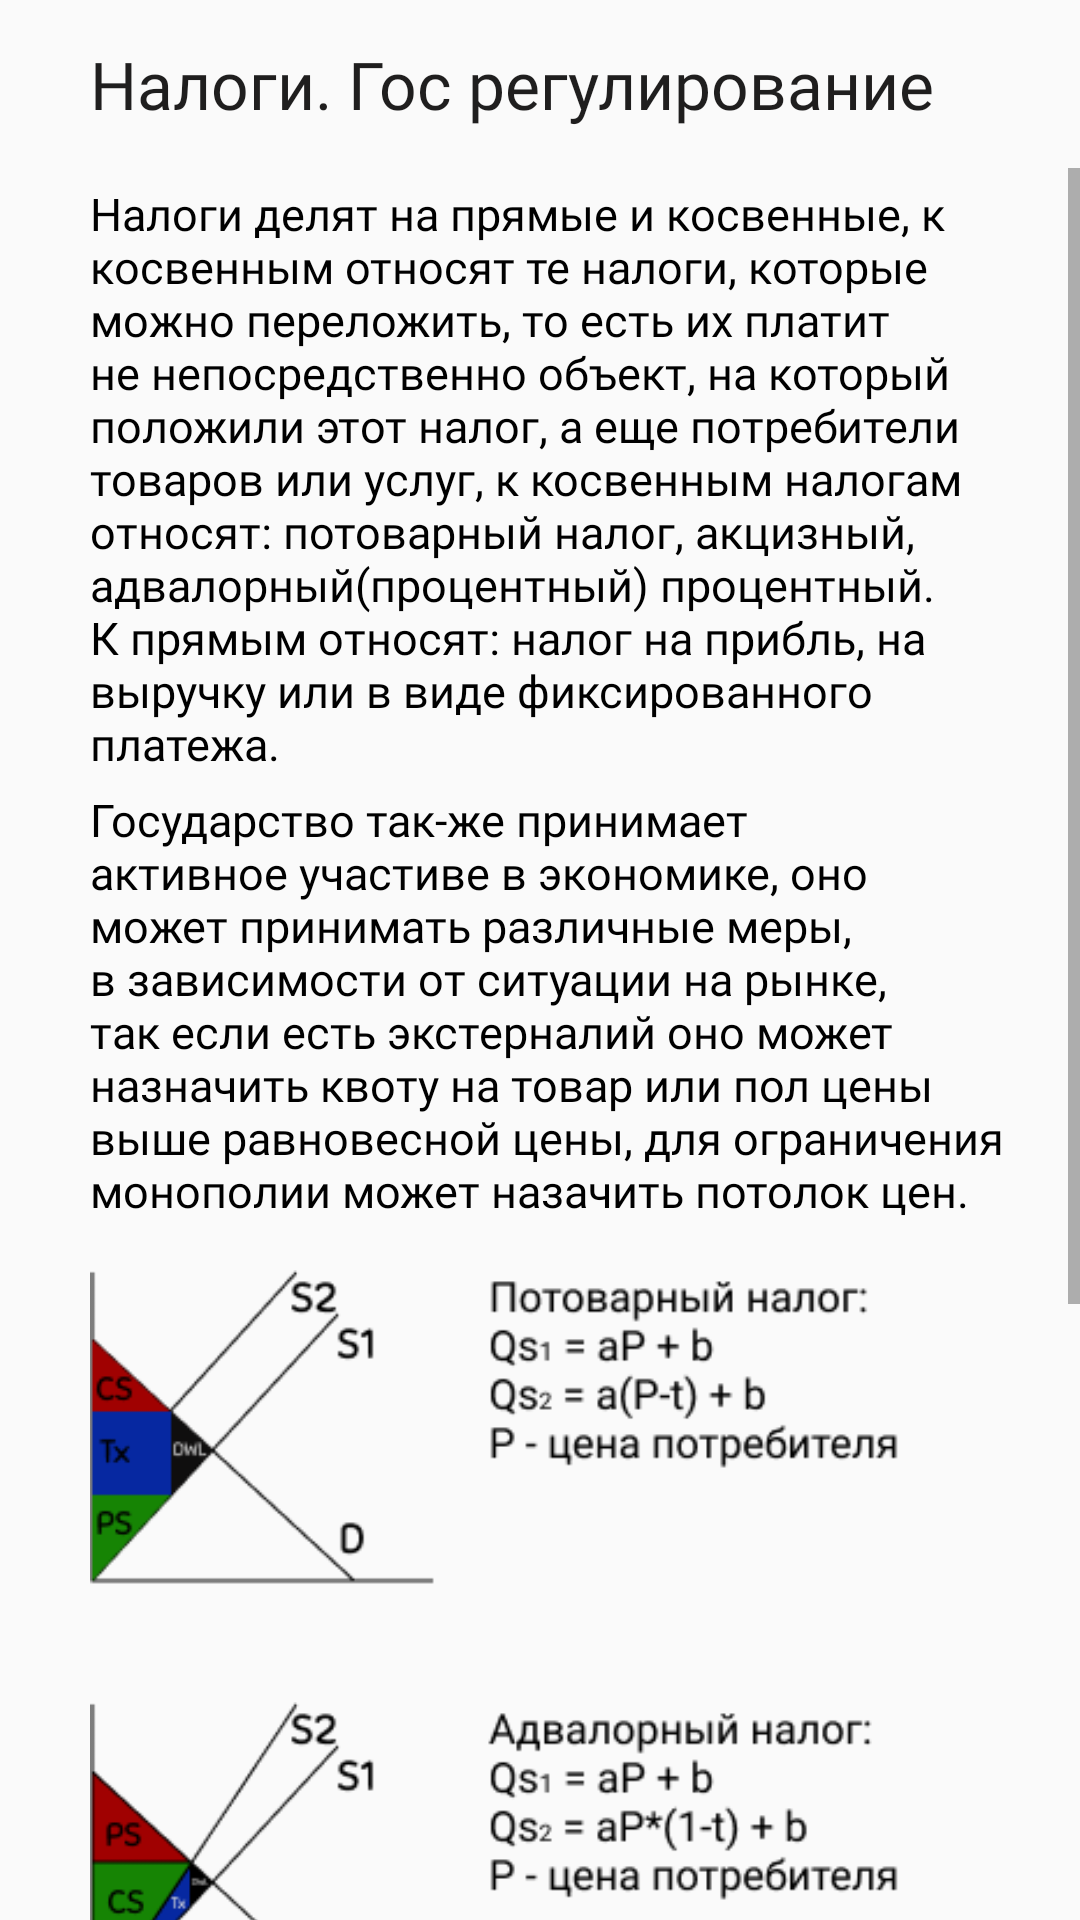

The Android layout XML behind this screen, and the referenced resources:
<!-- AndroidManifest.xml: application theme AppTheme_formal -->
<!-- res/layout/activity_elasticity.xml -->
<?xml version="1.0" encoding="utf-8"?>

<RelativeLayout xmlns:android="http://schemas.android.com/apk/res/android"
    xmlns:app="http://schemas.android.com/apk/res-auto"
    xmlns:tools="http://schemas.android.com/tools"
    android:layout_width="match_parent"
    android:layout_height="match_parent"
    android:background="?attr/backgroundcolor"
    tools:context=".activity_elasticity">


    <androidx.appcompat.widget.Toolbar
        android:id="@+id/toolbar2"
        android:layout_width="match_parent"
        android:layout_height="wrap_content"
        android:minHeight="?attr/actionBarSize"
        android:theme="?attr/actionBarTheme">

        <TextView
            android:layout_width="match_parent"
            android:layout_height="wrap_content"
            android:layout_marginLeft="30dp"
            android:fontFamily="@font/my_font"
            android:text="Налоги. Гос регулирование"
            android:textAlignment="textStart"
            android:textColor="#1F1E1E"
            android:textSize="22sp"></TextView>

    </androidx.appcompat.widget.Toolbar>

    <ScrollView
        android:id="@+id/scrollView1"
        android:layout_width="match_parent"
        android:layout_height="match_parent"
        android:layout_below="@id/toolbar2"
        android:background="?attr/backgroundcolor"
        app:layout_constraintBottom_toBottomOf="parent"
        tools:context=".taxes">

        <LinearLayout
            android:layout_width="match_parent"
            android:layout_height="wrap_content"
            android:orientation="vertical">


            <TextView
                android:id="@+id/textView1"
                android:layout_width="match_parent"
                android:layout_height="wrap_content"
                android:layout_marginLeft="30dip"
                android:layout_marginTop="5dip"
                android:layout_marginRight="20dip"
                android:alpha="1"
                android:fontFamily="@font/discription_font"
                android:text="@string/types_of_taxes"
                android:textColor="#000000"
                android:textSize="15dp" />

            <TextView
                android:id="@+id/textView2"
                android:layout_width="match_parent"
                android:layout_height="wrap_content"
                android:layout_marginLeft="30dip"
                android:layout_marginTop="5dip"
                android:layout_marginRight="20dip"
                android:alpha="1"
                android:fontFamily="@font/discription_font"
                android:text="@string/about_government_politics"
                android:textColor="#000000"
                android:textSize="15dp" />


            <ImageView
                android:id="@+id/imageView"
                android:layout_width="wrap_content"
                android:layout_height="wrap_content"
                android:paddingLeft="30dp"
                app:srcCompat="@drawable/per_q_tax2" />

            <ImageView
                android:id="@+id/imageView4"
                android:paddingLeft="30dp"
                android:layout_width="wrap_content"
                android:layout_height="wrap_content"
                app:srcCompat="@drawable/percent_taxes" />

            <com.github.mikephil.charting.charts.LineChart
                android:id="@+id/line_chart1"
                android:layout_width="match_parent"
                android:layout_height="200dip" />

            <SeekBar
                android:id="@+id/seekBar1"
                android:layout_width="match_parent"
                android:layout_height="14dp"
                android:max="100"
                android:min="0"/>

            <Button
                android:id="@+id/button"
                android:layout_width="match_parent"
                android:layout_height="wrap_content"
                android:text="Проверить" />


        </LinearLayout>

    </ScrollView>

</RelativeLayout>
<!-- resources referenced by this layout -->
<resources>
  <!-- drawable per_q_tax2: png bitmap (drawable, 9464 bytes) -->
  <!-- drawable percent_taxes: png bitmap (drawable, 9295 bytes) -->
  <string name="about_government_politics">
          Государство так-же принимает активное участиве в экономике, оно может принимать различные
          меры, в зависимости от ситуации на рынке, так если есть экстерналий оно может назначить
          квоту на товар или пол цены выше равновесной цены, для ограничения монополии может назачить
          потолок цен.
      </string>
  <string name="types_of_taxes">
          Налоги делят на прямые и косвенные, к косвенным относят те налоги, которые можно
          переложить, то есть их платит не непосредственно объект, на который положили этот налог, а
          еще потребители товаров или услуг, к косвенным налогам относят: потоварный налог, акцизный,
          адвалорный(процентный) процентный. К прямым относят: налог на прибль, на выручку или в виде
          фиксированного платежа.
      </string>
  <style name="AppTheme_formal" parent="Theme.AppCompat.DayNight.NoActionBar">
          
          <item name="background">@drawable/roundbutton</item>
          <item name="actionOverflowButtonStyle">@style/CustomOverflowButton</item>
          <item name="android:popupMenuStyle">@style/CustomOverflowBack</item>
          <item name="windowNoTitle">true</item>
          <item name="android:windowFullscreen">true</item>
      </style>
  <!-- drawable roundbutton (drawable) -->
  <?xml version="1.0" encoding="utf-8"?>
  
  <shape xmlns:android="http://schemas.android.com/apk/res/android"
      android:shape="rectangle">
      <corners android:bottomRightRadius="4dp"
          android:bottomLeftRadius="4dp"
          android:topRightRadius="4dp"
          android:topLeftRadius="4dp"/>
      <gradient
          android:type="linear"
          android:angle="90"
          android:startColor="#FF6F00"
          android:endColor="#FFC107" />
  </shape>
  <style name="CustomOverflowButton" parent="@android:style/Widget.Holo.Light.ActionButton.Overflow">
          <item name="android:src">@drawable/ic_menu_black_24dp</item>
      </style>
  <style name="CustomOverflowBack" parent="@android:style/Widget.Holo.Light.ListPopupWindow">
          <item name="android:popupBackground">@color/colorPrimary</item>
      </style>
  <color name="colorPrimary">#FF9800</color>
</resources>
